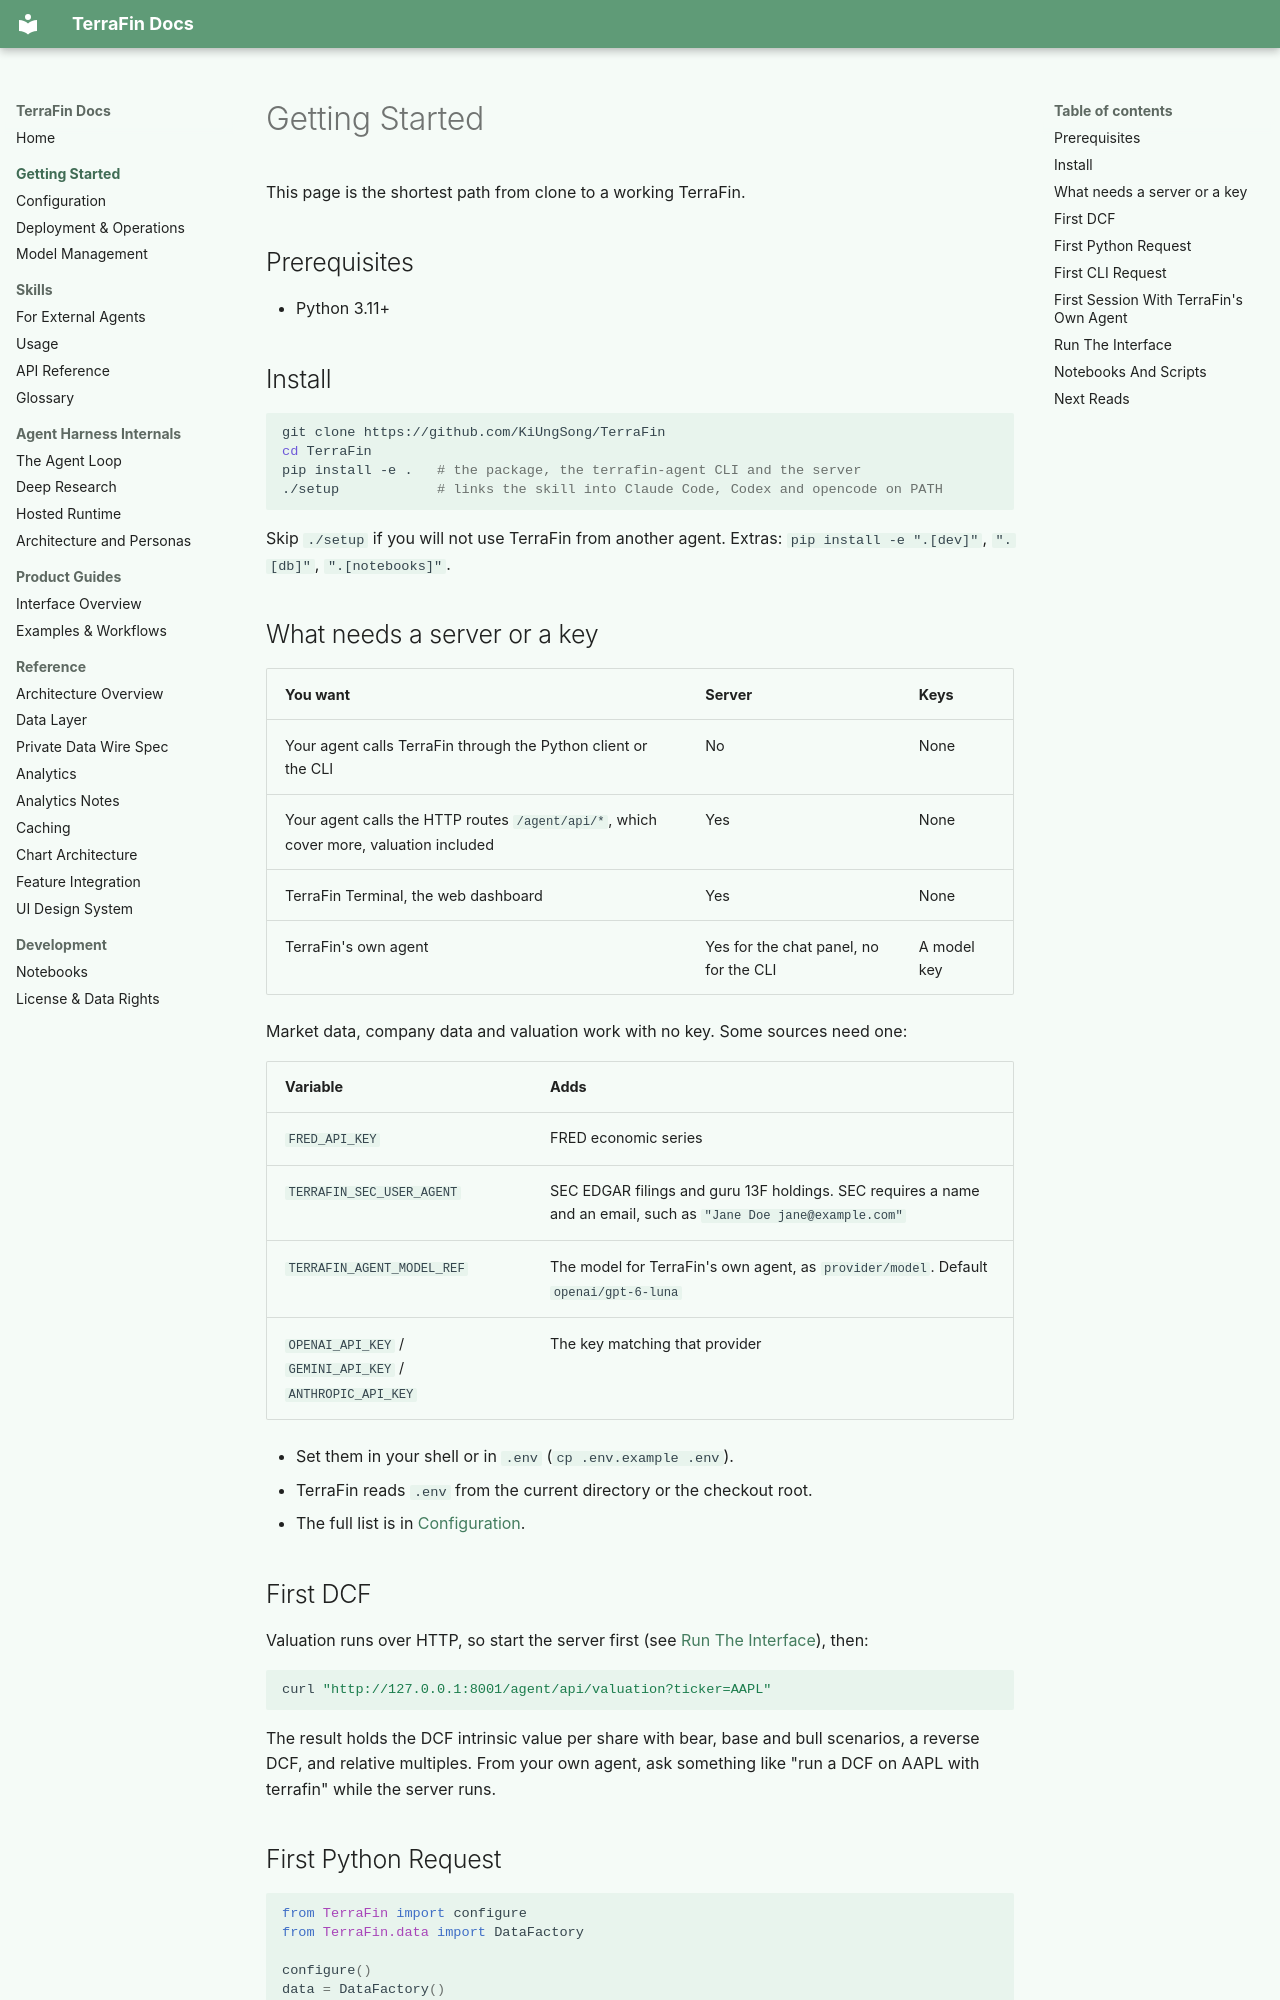

repository: KiUngSong/TerraFin · page: getting-started/index.html · generator: mkdocs

---
title: Getting Started
summary: Install TerraFin, configure the runtime, and run the first Python, CLI, and hosted-agent flows.
---

# Getting Started

This page is the shortest path from clone to a working TerraFin.

## Prerequisites

- Python 3.11+

## Install

```bash
git clone https://github.com/KiUngSong/TerraFin
cd TerraFin
pip install -e .   # the package, the terrafin-agent CLI and the server
./setup            # links the skill into Claude Code, Codex and opencode on PATH
```

Skip `./setup` if you will not use TerraFin from another agent. Extras:
`pip install -e ".[dev]"`, `".[db]"`, `".[notebooks]"`.

## What needs a server or a key

| You want | Server | Keys |
|----------|--------|------|
| Your agent calls TerraFin through the Python client or the CLI | No | None |
| Your agent calls the HTTP routes `/agent/api/*`, which cover more, valuation included | Yes | None |
| TerraFin Terminal, the web dashboard | Yes | None |
| TerraFin's own agent | Yes for the chat panel, no for the CLI | A model key |

Market data, company data and valuation work with no key. Some sources need one:

| Variable | Adds |
|----------|------|
| `FRED_API_KEY` | FRED economic series |
| `TERRAFIN_SEC_USER_AGENT` | SEC EDGAR filings and guru 13F holdings. SEC requires a name and an email, such as `"Jane Doe jane@example.com"` |
| `TERRAFIN_AGENT_MODEL_REF` | The model for TerraFin's own agent, as `provider/model`. Default `openai/gpt-6-luna` |
| `OPENAI_API_KEY` / `GEMINI_API_KEY` / `ANTHROPIC_API_KEY` | The key matching that provider |

- Set them in your shell or in `.env` (`cp .env.example .env`).
- TerraFin reads `.env` from the current directory or the checkout root.
- The full list is in [Configuration](configuration.md).

## First DCF

Valuation runs over HTTP, so start the server first (see
[Run The Interface](#run-the-interface)), then:

```bash
curl "http://127.0.0.1:8001/agent/api/valuation?ticker=AAPL"
```

The result holds the DCF intrinsic value per share with bear, base and bull
scenarios, a reverse DCF, and relative multiples. From your own agent, ask
something like "run a DCF on AAPL with terrafin" while the server runs.
